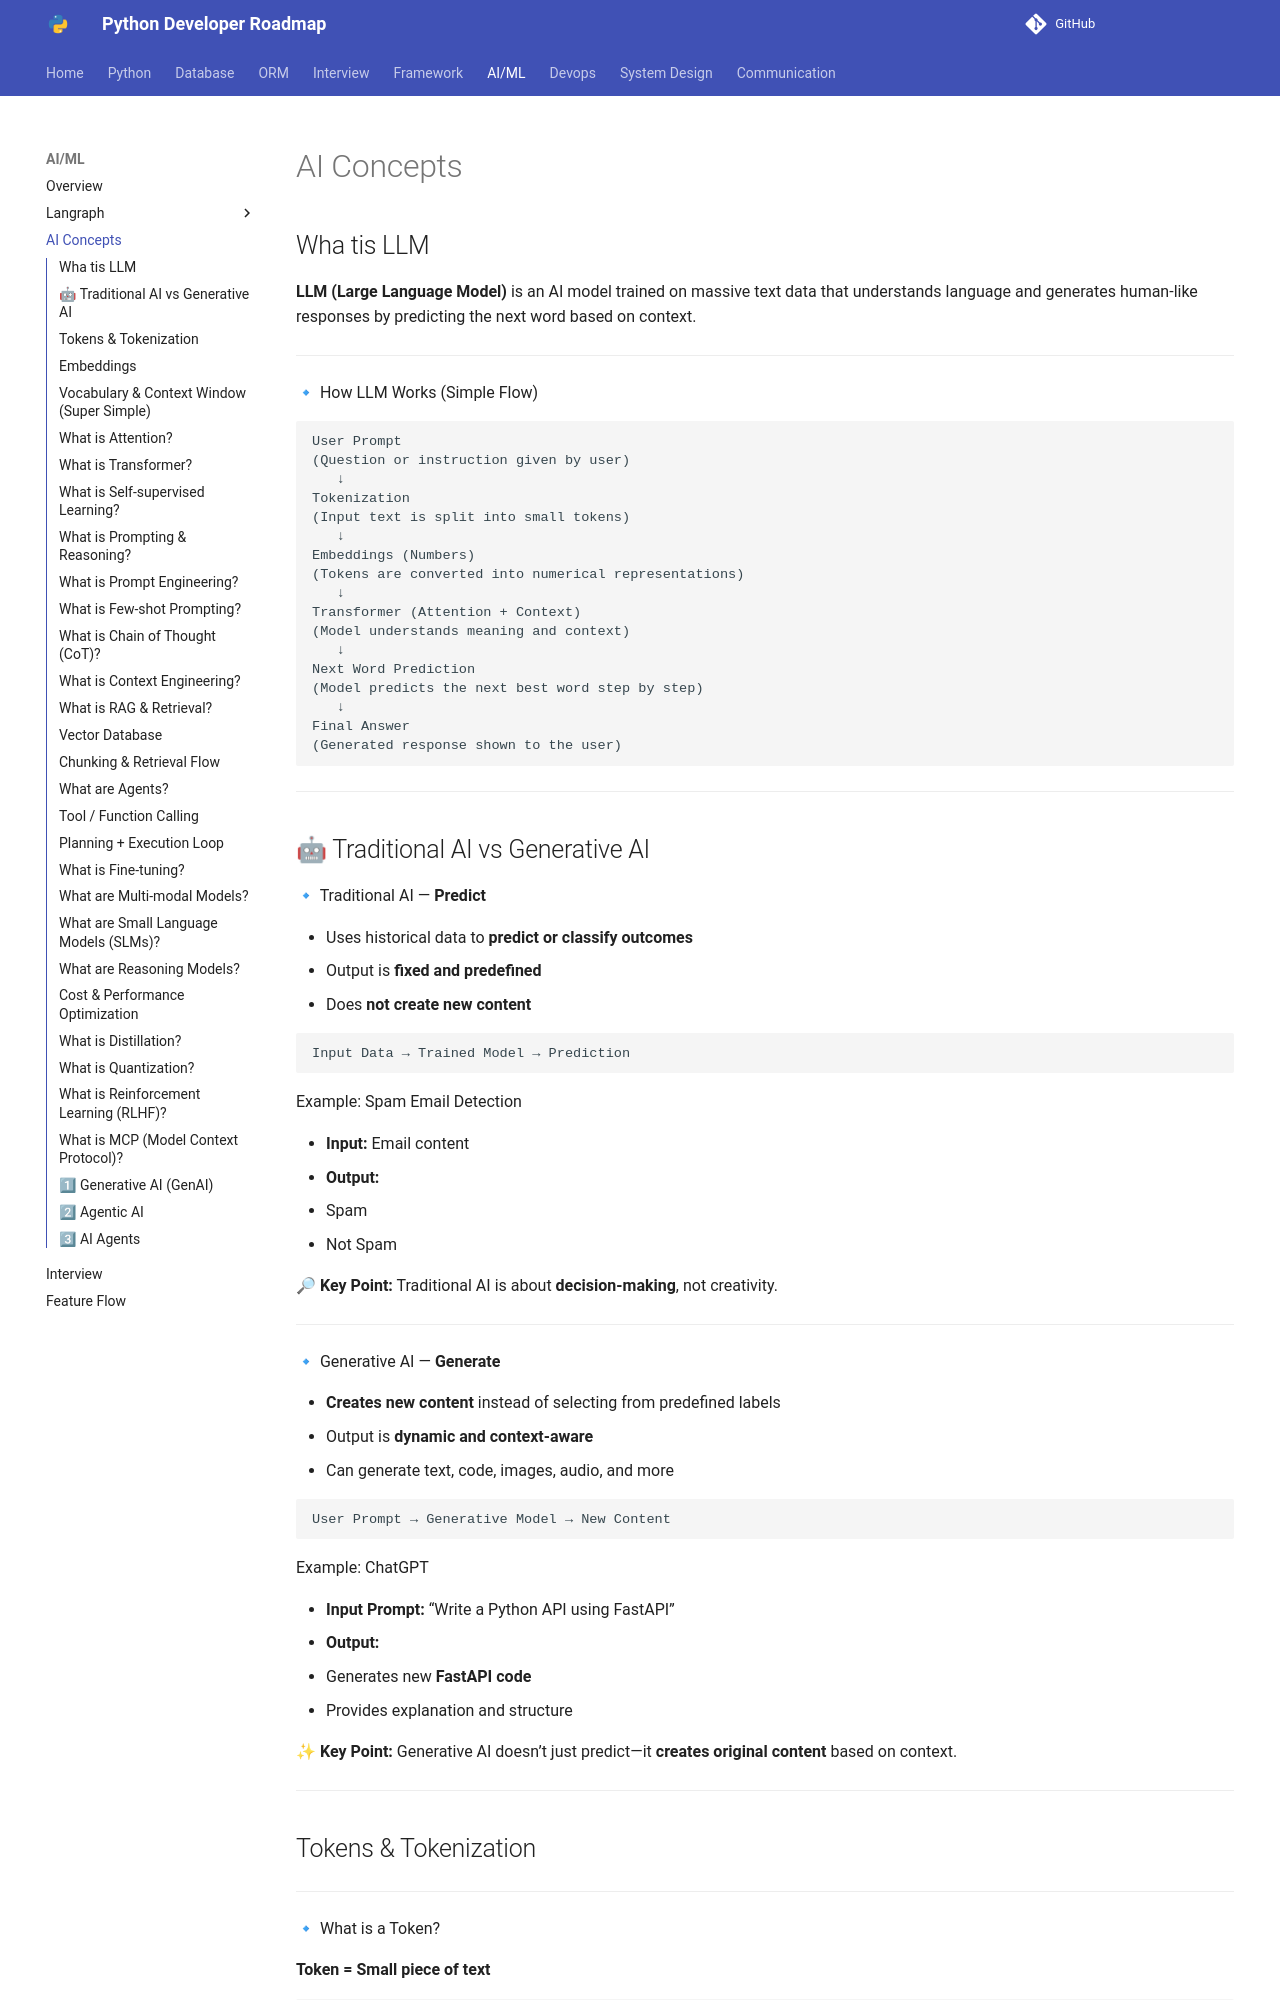

repository: Dhruvish09/developer-roadmap · page: AI_ML/AI_Concepts.html · generator: mkdocs

## Wha tis LLM

**LLM (Large Language Model)** is an AI model trained on massive text data that understands language and generates human-like responses by predicting the next word based on context.

---

🔹 How LLM Works (Simple Flow)

```
User Prompt
(Question or instruction given by user)
   ↓
Tokenization
(Input text is split into small tokens)
   ↓
Embeddings (Numbers)
(Tokens are converted into numerical representations)
   ↓
Transformer (Attention + Context)
(Model understands meaning and context)
   ↓
Next Word Prediction
(Model predicts the next best word step by step)
   ↓
Final Answer
(Generated response shown to the user)
```

---
